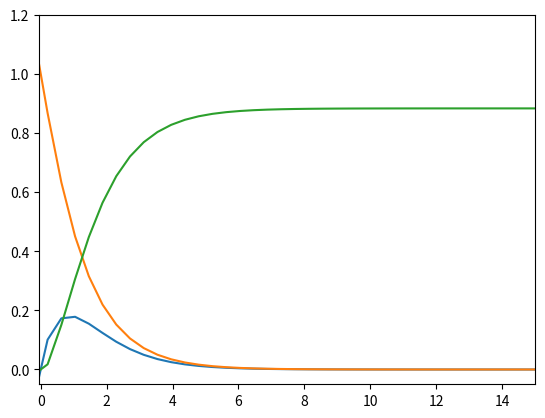

Reproduce this figure in Python. (Note: this script raises an exception after producing the figure.)
###########################################################################
#       Solucao do sistema de equacoes diferenciais lineares              #
#                                                                         #
#   Esta funcao tem por objetivo solucionar o sistema de EDOs             #       
#    encontrado por Von Karman. Atraves do metodo numerico chamado        #
#    metodo de diferencas finitas.                                        #
#                                                                         #
# [redacted]
# [redacted]
#                                                                         #
#  Data: 18 de maio de 2012.                                              #
#                                                                         #
###########################################################################

import numpy as np
from scipy.sparse import lil_matrix,csr_matrix
from scipy.sparse import csc_matrix,coo_matrix
from scipy.sparse import dok_matrix
import scipy.linalg
import scipy.sparse.linalg
import matplotlib.pyplot as plt

def Sistema1(_L,_nptos,_itemax,_epsilon,_p,_cont):

 # Dados de entrada #############################
    
 ### L eh o comprimento da malha.
 ### Recomendado: L=20;
 
 ### _nptos eh o numero de pontos da malha.
 ### Recomendado: _nptos=500;
 
 ### itemax eh numero maximo de iteracoes da aplicacao da correcao.
 ### Recomendado: itemax=1000;
 
 ### epsilon eh o valor do erro.
 ### Recomendado: epsilon=10^(-8);
 
 ### p eh o valor da porcentagem da correcao.
 ### Recomendado: p=0.1; 
 
 ### cont eh o uso dos dados de uma simulacao anterior
 ### Se cont==0 utiliza c.i. do programa, se nao utiliza da simulacao 
 ### anterior.
 
################### Calculo de algumas constantes ######################

 dx = _L/(_nptos-2);   ### Variacao entre cada ponto

 d1=1.0/(2*dx);        ### Constante1 que multiplica as derivadas
 d2=1.0/(dx*dx);       ### Constante2 que multiplica as derivadas
 
 af1=0.4;            ### Constante1 da c.i. de F1
 af2=5*af1;          ### Constante2 da c.i. de F1
 
 g0=1.74;            ### Constante1 da c.i. de G1           
 dxg=dx/g0;          ### Constante2 da c.i. de G1

 a=-0.887;           ### Constante1 da c.i. de H1
 b1=a/4;             ### Constante2 da c.i. de H1
 z=0.75*dx;          ### Constante3 da c.i. de H1
 
 #----x=-dx/2:dx:_L+dx/2;  ### Intervalo dos pontos para plotagem dos perfis
 #xt=transpose(x);    ### Vetor transposto de x

 # Construcao dos vetores: F1,G1,H1,r,X e da matriz A #############
 global F1,G1,H1,D1F1,D1G1,D1H1,D2F1,D2G1,D2H1
 
 x=np.zeros((_nptos,1),dtype=float)   ###
 F1=np.zeros((_nptos,1),dtype=float)   ###
 G1=np.zeros((_nptos,1),dtype=float)   ### Construcao dos vetores F1,G1,H1
 H1=np.zeros((_nptos,1),dtype=float)   ###
 
 b=np.zeros((3*_nptos,1),dtype=float)  ### Construcao do vetor b

 r=np.zeros((3*_nptos,1),dtype=float)  ### Construcao do vetor r
 
 A= lil_matrix((3*_nptos,3*_nptos), dtype='float32')
 
 X=np.zeros((3*_nptos,1),dtype=float)  ### Construcao do vetor X   
 
 D1F1=np.zeros((_nptos,1),dtype=float) ### Construcao dos vetores das
 D1G1=np.zeros((_nptos,1),dtype=float) ### derivadas de primeira ordem
 D1H1=np.zeros((_nptos,1),dtype=float) ###         F1, G1, H1

 D2F1=np.zeros((_nptos,1),dtype=float) ### Construcao dos vetores das
 D2G1=np.zeros((_nptos,1),dtype=float) ### derivadas de segunda ordem
 D2H1=np.zeros((_nptos,1),dtype=float) ###         F1, G1, H1
    
 # Condicoes iniciais das funcoes F1, G1 e H1 #################

 ######## Condicao para usar os perfis da Funcao_Sistema1 como c.i.#########
 if _cont==0:
  ############### Condicoes iniciais da funcao F1 ##################
  for i in range(2,_nptos-2):
   F1[i]=0.4*(np.exp(-af1*i*dx)-np.exp(-af2*i*dx));
 
  F1[_nptos-1]=-F1[_nptos-1]
  ############### Condicoes iniciais da funcao G1 ##################
  G1[0]=1+dx/2;
  G1[1]=1-dx/2;    
  for i in range(2,_nptos-2):
   G1[i]=np.exp(-i*dxg);
 
  G1[_nptos-1]=-G1[_nptos-2];
  ############### Condicoes iniciais da funcao H1 ################## 
  for jj in range(3,_nptos):
   if z<4:
    H1[jj]=b1*(jj-3)*dx;
    z=z+dx;
   else:
    H1[jj]=a;
 #---else:
  #---funcao1=load('DadosSistema1.mat');
  #---F1=funcao1.F1;      G1=funcao1.G1;      H1=funcao1.H1;

##################### Condicoes de contorno do residuo #################### 
#     r(1,1)=0;           r(2,1)=0;           r(3,1)=0;
#     r(3*_nptos-2,1)=0;   r(3*_nptos-1,1)=0;   r(3*_nptos,1)=0;
################### Condicoes de contorno da matriz A #####################

 A[0,0] = 1; A[0,3] = 1;
 A[1,1] = 1; A[1,4] = 1;
 A[2,2] = 1; A[2,5] = 1;
#       
 A[3*_nptos-3,3*_nptos-6] =  1; A[3*_nptos-3,3*_nptos-3] = 1;
 A[3*_nptos-2,3*_nptos-5] =  1; A[3*_nptos-2,3*_nptos-2] = 1;
 A[3*_nptos-1,3*_nptos-4] = -1; A[3*_nptos-1,3*_nptos-1] = 1;   
#
########################### Calculo de b ##################################
 for i in range(3,3*_nptos-5,3):
  b[i]= 0;#10^(-0);
  b[i+1]= 0;#10^(-0);
  b[i+2]= 0;#10^(-0);
########################## Inicio das iteracoes ###########################
 for k in range(0,_itemax):
  ############################ Calculo do Residuo #######################
  for i in range(1,_nptos-1):
   ti=3*(i+1);
   r[ti-3]=d1*(-H1[i-1]+H1[i+1])+2*F1[i];
   #
   r[ti-2]=d2*(F1[i-1]-2*F1[i]+F1[i+1])-d1*H1[i]*(-F1[i-1]+F1[i+1])-F1[i]**2+G1[i]**2;
   #
   r[ti-1]=d2*(G1[i-1]-2*G1[i]+G1[i+1])-d1*H1[i]*(-G1[i-1]+G1[i+1])-2*F1[i]*G1[i];

    ################ Calculando as entradas da Matriz A ###################
  for i in range(1,_nptos-1):
   ti=3*(i+1); 
   tj=3*(i-1); 
   ############### Primeira Equacao (contiduidade) ##############
   A[ti-3,tj+2]=-d1;
   A[ti-3,tj+3]=2;
   A[ti-3,tj+8]=d1;
   ############### Segunda Equacao ##############
   A[ti-2,tj]=d2+d1*H1[i];
   A[ti-2,tj+3]=-2*d2-2*F1[i];
   A[ti-2,tj+4]=2*G1[i]; 
   A[ti-2,tj+5]=-d1*(-F1[i-1]+F1[i+1]);
   A[ti-2,tj+6]=d2-d1*H1[i];
   ############### Terceira Equacao ##############
   A[ti-1,tj+1]=d2+d1*H1[i];
   A[ti-1,tj+3]=-2*G1[i];
   A[ti-1,tj+4]=-2*d2-2*F1[i];
   A[ti-1,tj+5]=-d1*(-G1[i-1]+G1[i+1]); 
   A[ti-1,tj+7]=d2-d1*H1[i];

    #################### Resolvendo o sistema AX=b ########################
  X = scipy.linalg.solve(A.todense(),b-r)
    
    ########################### Calculo da Correcao #######################
  for i in range(0,_nptos):
   ti=3*i;
   F1[i]=F1[i]+_p*X[ti];
   G1[i]=G1[i]+_p*X[ti+1];
   H1[i]=H1[i]+_p*X[ti+2];
    
  ############# Verificando se o residuo eh maior que Epsilon ###########
  q=0;
  for kk in range(3,3*_nptos-3):
   if abs(b[kk]-r[kk]) > _epsilon:
    q=1;
    break
  if q==0:
   break

################ Plotando os perfis F1, G1 e H1 ########################

 x[0] = -dx/2.0
 for i in range(1,_nptos):
  x[i] = x[i-1] + dx

 plt.plot(x,F1,x,G1,x,-H1)
 plt.axis([-0.05,15,-0.05,1.2])
 plt.show()

 title('Resultado parcial de F1, G1, -H1')
 xlabel('Comprimento da malha')
 ylabel('F1, G1, -H1')
 legend(('F1','G1','-H1'))

############################# Pos-processamento ###########################
######## Calculo das derivadas de primeira ordem: D1F1, D1G1, D1H1 ########
 D1F1[0]=d1*(-3*F1[0]+4*F1[1]-F1[2]);
 D1G1[0]=d1*(-3*G1[0]+4*G1[1]-G1[2]);
 D1H1[0]=d1*(-3*H1[0]+4*H1[1]-H1[2]);
 #
 D1F1[_nptos-1]=d1*(3*F1[_nptos-1]-4*F1[_nptos-2]+F1[_nptos-3]);
 D1G1[_nptos-1]=d1*(3*G1[_nptos-1]-4*G1[_nptos-2]+G1[_nptos-3]);
 D1H1[_nptos-1]=d1*(3*H1[_nptos-1]-4*H1[_nptos-2]+H1[_nptos-3]);   
 #    
 for i in range(1,_nptos-2):
  D1F1[i]=d1*(-F1[i-1]+F1[i+1]);
  D1G1[i]=d1*(-G1[i-1]+G1[i+1]);
  D1H1[i]=d1*(-H1[i-1]+H1[i+1]);
###### Calculo das derivadas de segunda ordem: D2F1, D2G1, D2H1 ########
 D2F1[0]=d2*(2*F1[0]-5*F1[1]+4*F1[2]-F1[3]);
 D2G1[0]=d2*(2*G1[0]-5*G1[1]+4*G1[2]-G1[3]);
 D2H1[0]=d2*(2*H1[0]-5*H1[1]+4*H1[2]-H1[3]);
 #
 D2F1[_nptos-1]=d2*(2*F1[_nptos-1]-5*F1[_nptos-2]+4*F1[_nptos-3]-F1[_nptos-4]);
 D2G1[_nptos-1]=d2*(2*G1[_nptos-1]-5*G1[_nptos-2]+4*G1[_nptos-3]-G1[_nptos-4]);
 D2H1[_nptos-1]=d2*(2*H1[_nptos-1]-5*H1[_nptos-2]+4*H1[_nptos-3]-H1[_nptos-4]);  
 #
 for i in range(1,_nptos-2):
  D2F1[i]=d2*(F1[i-1]-2*F1[i]+F1[i+1]);
  D2G1[i]=d2*(G1[i-1]-2*G1[i]+G1[i+1]);
  D2H1[i]=d2*(H1[i-1]-2*H1[i]+H1[i+1]);
 end
#--------------------------------------------------
# ############# Salvando os vetores como arquivo de saida ###################
#     fid = fopen('Resultados_sistema1.dat', 'wt');
#     fprintf(fid, 'x F1 G1 -H1 D1F1 D1G1 D1H1 D2F1 D2G1 D2H1\n');
#     for i=1:_nptos
#         fprintf(fid,'#4.10f #4.10f #4.10f #4.10f #4.10f #4.10f #4.10f #4.10f #4.10f #4.10f\n'...
#         ,x(1,i),F1(i,1),G1(i,1),-H1(i,1),D1F1(i,1),D1G1(i,1),D1H1(i,1)...
#         ,D2F1(i,1),D2G1(i,1),D2H1(i,1));
#     end
#     fclose(fid);
# ##################### Salvando os dados do workspace ######################
# save('DadosSistema1');
# tempo1=toc
#-------------------------------------------------- 

Sistema1(20.0,50,1000,1e-08,0.1,0)
